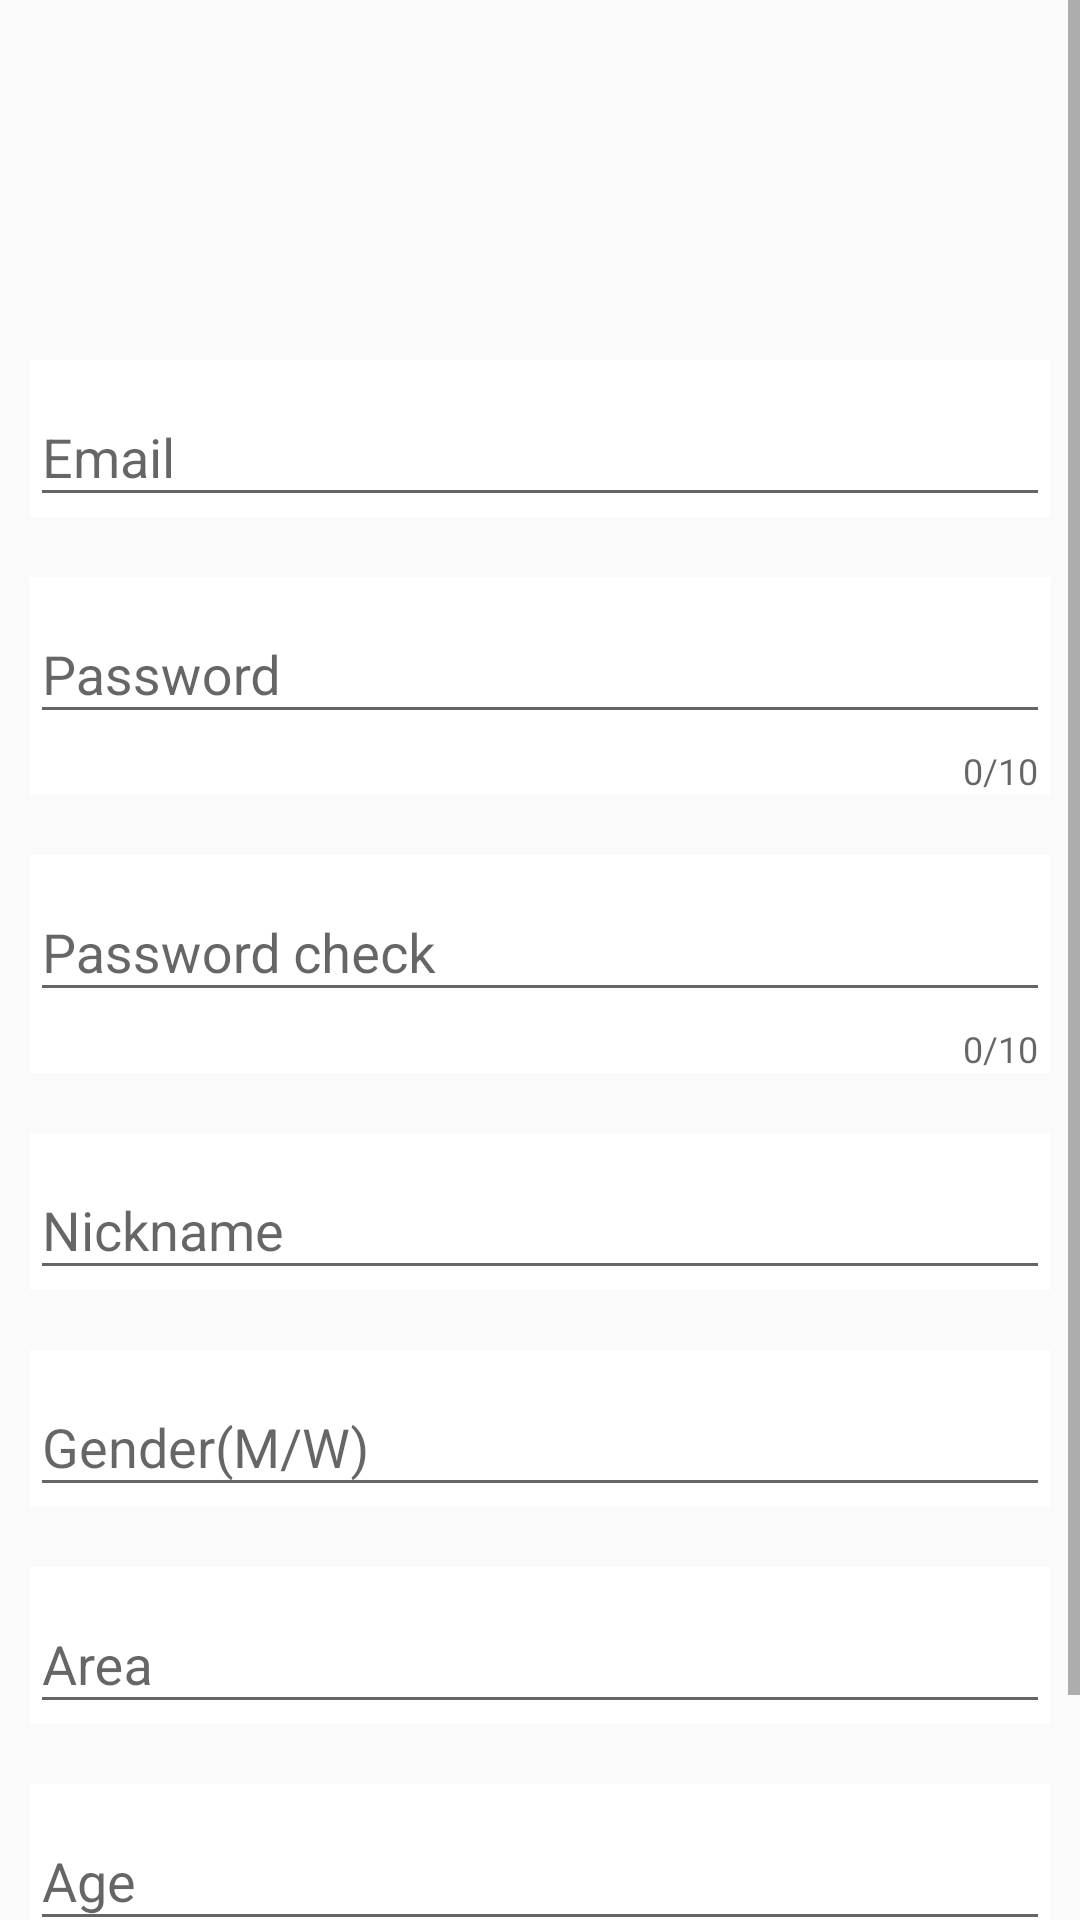

The Android layout XML behind this screen, and the referenced resources:
<!-- AndroidManifest.xml: application theme Theme.BlindDate -->
<!-- res/layout/activity_join.xml -->
<?xml version="1.0" encoding="utf-8"?>
<androidx.constraintlayout.widget.ConstraintLayout xmlns:android="http://schemas.android.com/apk/res/android"
    xmlns:app="http://schemas.android.com/apk/res-auto"
    xmlns:tools="http://schemas.android.com/tools"
    android:layout_width="match_parent"
    android:layout_height="match_parent"
    android:background="@drawable/auth_image"
    tools:context=".auth.JoinActivity">

    <ScrollView
        android:layout_width="match_parent"
        android:layout_height="match_parent"
        app:layout_constraintBottom_toBottomOf="parent"
        app:layout_constraintEnd_toEndOf="parent"
        app:layout_constraintHorizontal_bias="0.5"
        app:layout_constraintStart_toStartOf="parent"
        app:layout_constraintTop_toTopOf="parent"
        app:layout_constraintVertical_bias="0.5">

        <LinearLayout
            android:layout_width="match_parent"
            android:layout_height="wrap_content"
            android:orientation="vertical">

            <ImageView
                android:id="@+id/iv_profile"
                android:layout_width="match_parent"
                android:layout_height="100dp"
                android:layout_marginTop="10dp"
                android:contentDescription="@string/drawable_image"
                android:src="@drawable/profile_img" />

            <com.google.android.material.textfield.TextInputLayout
                android:layout_width="match_parent"
                android:layout_height="wrap_content"
                android:layout_margin="10dp"
                android:background="@color/white">

                <com.google.android.material.textfield.TextInputEditText
                    android:id="@+id/edt_email"
                    android:layout_width="match_parent"
                    android:layout_height="wrap_content"
                    android:hint="@string/email" />

            </com.google.android.material.textfield.TextInputLayout>

            <com.google.android.material.textfield.TextInputLayout
                android:layout_width="match_parent"
                android:layout_height="wrap_content"
                android:layout_margin="10dp"
                android:background="@color/white"
                app:counterEnabled="true"
                app:counterMaxLength="10">

                <com.google.android.material.textfield.TextInputEditText
                    android:id="@+id/edt_pwd"
                    android:layout_width="match_parent"
                    android:layout_height="wrap_content"
                    android:hint="@string/password" />

            </com.google.android.material.textfield.TextInputLayout>

            <com.google.android.material.textfield.TextInputLayout
                android:layout_width="match_parent"
                android:layout_height="wrap_content"
                android:layout_margin="10dp"
                android:background="@color/white"
                app:counterEnabled="true"
                app:counterMaxLength="10">

                <com.google.android.material.textfield.TextInputEditText
                    android:id="@+id/edt_pwd_check"
                    android:layout_width="match_parent"
                    android:layout_height="wrap_content"
                    android:hint="@string/password_check" />

            </com.google.android.material.textfield.TextInputLayout>

            <com.google.android.material.textfield.TextInputLayout
                android:layout_width="match_parent"
                android:layout_height="wrap_content"
                android:layout_margin="10dp"
                android:background="@color/white">

                <com.google.android.material.textfield.TextInputEditText
                    android:id="@+id/edt_nickname"
                    android:layout_width="match_parent"
                    android:layout_height="wrap_content"
                    android:hint="@string/nickname" />

            </com.google.android.material.textfield.TextInputLayout>

            <com.google.android.material.textfield.TextInputLayout
                android:layout_width="match_parent"
                android:layout_height="wrap_content"
                android:layout_margin="10dp"
                android:background="@color/white">

                <com.google.android.material.textfield.TextInputEditText
                    android:id="@+id/edt_gender"
                    android:layout_width="match_parent"
                    android:layout_height="wrap_content"
                    android:hint="@string/gender" />

            </com.google.android.material.textfield.TextInputLayout>

            <com.google.android.material.textfield.TextInputLayout
                android:layout_width="match_parent"
                android:layout_height="wrap_content"
                android:layout_margin="10dp"
                android:background="@color/white">

                <com.google.android.material.textfield.TextInputEditText
                    android:id="@+id/edt_area"
                    android:layout_width="match_parent"
                    android:layout_height="wrap_content"
                    android:hint="@string/area" />

            </com.google.android.material.textfield.TextInputLayout>

            <com.google.android.material.textfield.TextInputLayout
                android:layout_width="match_parent"
                android:layout_height="wrap_content"
                android:layout_margin="10dp"
                android:background="@color/white">

                <com.google.android.material.textfield.TextInputEditText
                    android:id="@+id/edt_age"
                    android:layout_width="match_parent"
                    android:layout_height="wrap_content"
                    android:hint="@string/age" />

            </com.google.android.material.textfield.TextInputLayout>

            <Button
                android:id="@+id/btn_sign_up"
                android:layout_width="match_parent"
                android:layout_height="wrap_content"
                android:layout_margin="10dp"
                android:background="@color/main_color"
                android:text="@string/sign_up" />

        </LinearLayout>

    </ScrollView>
</androidx.constraintlayout.widget.ConstraintLayout>
<!-- resources referenced by this layout -->
<resources>
  <color name="main_color">#FF9999</color>
  <color name="white">#FFFFFFFF</color>
  <string name="age">Age</string>
  <string name="area">Area</string>
  <string name="drawable_image">Drawable Image</string>
  <string name="email">Email</string>
  <string name="gender">Gender(M/W)</string>
  <string name="nickname">Nickname</string>
  <string name="password">Password</string>
  <string name="password_check">Password check</string>
  <string name="sign_up">Sign up</string>
  <style name="Theme.BlindDate" parent="Base.Theme.BlindDate" />
  <style name="Base.Theme.BlindDate" parent="Theme.AppCompat.DayNight.NoActionBar">
          
          
          <item name="windowNoTitle">true</item>
          <item name="colorPrimaryVariant">@color/main_color</item>
      </style>
</resources>
